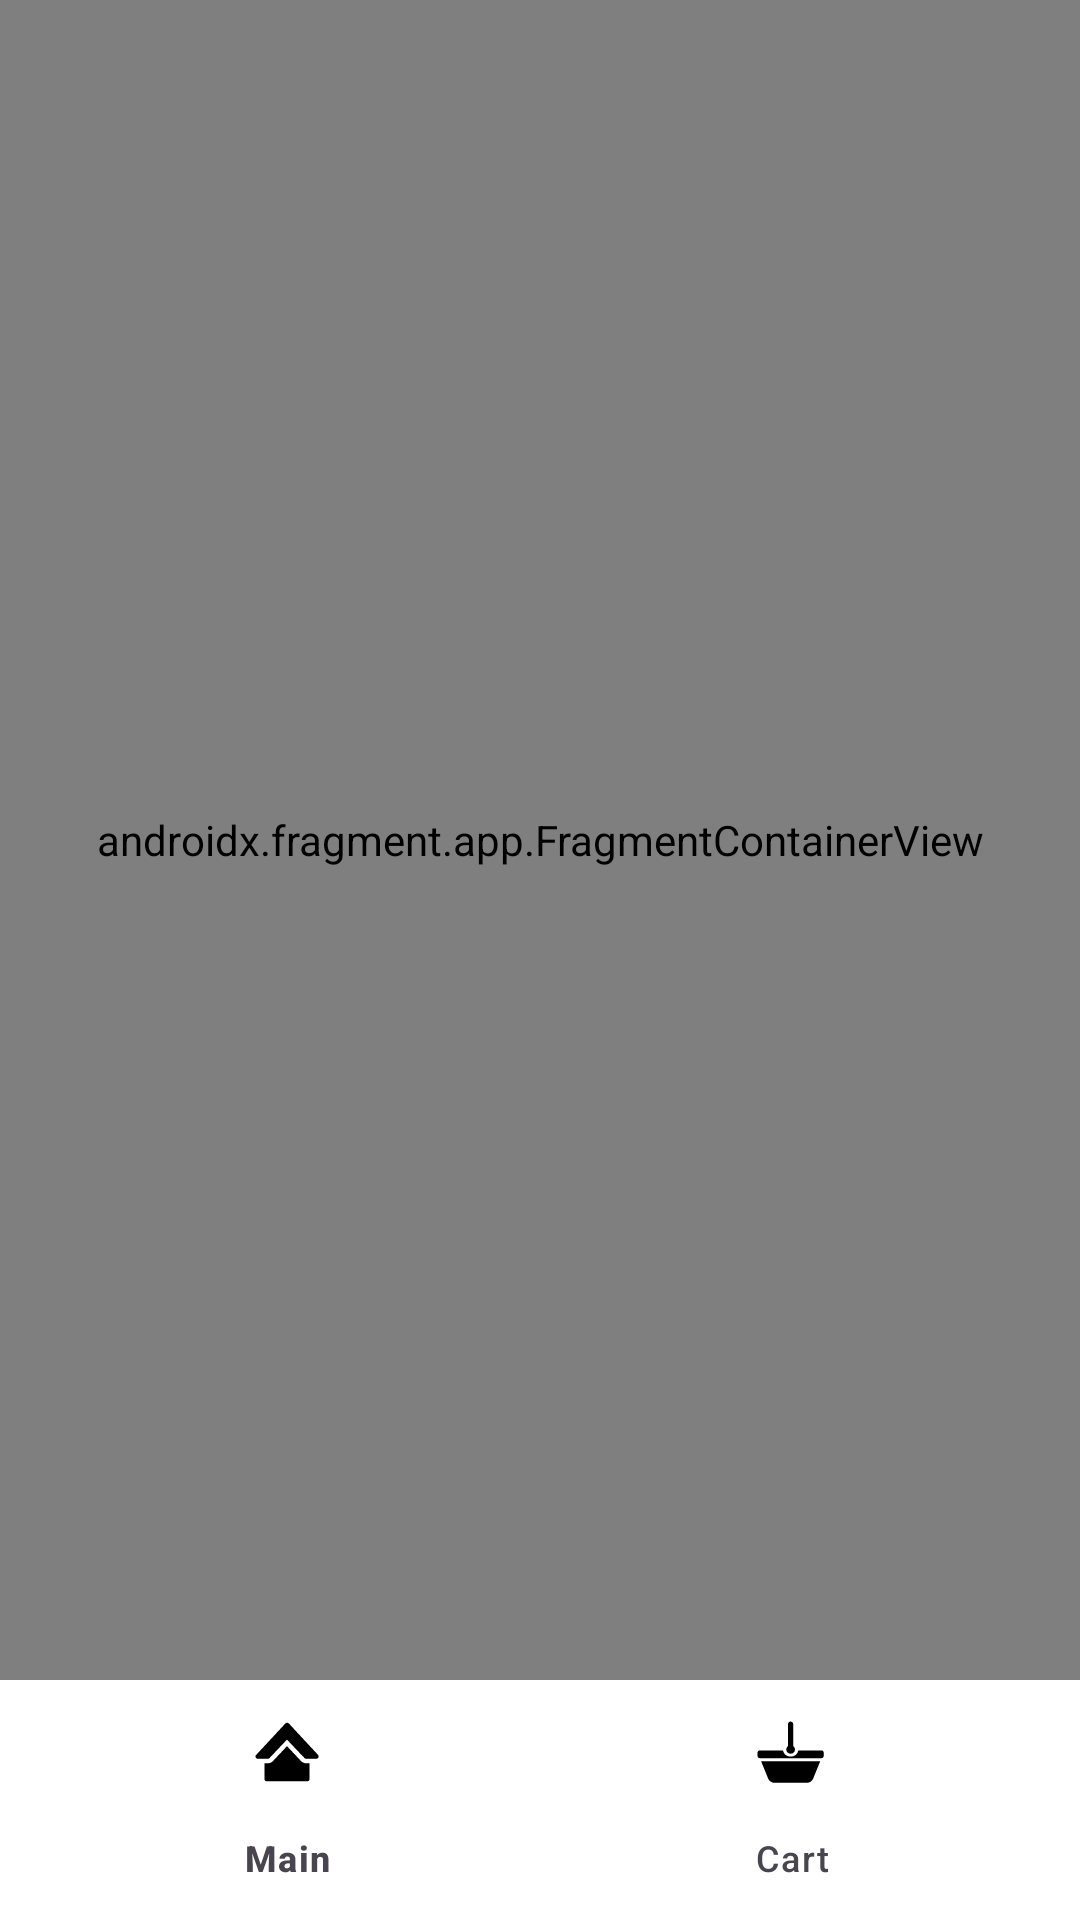

Layout XML and referenced resources for this Android screen:
<!-- AndroidManifest.xml: application theme Theme.TestAppShop -->
<!-- res/layout/activity_main.xml -->
<?xml version="1.0" encoding="utf-8"?>
<androidx.constraintlayout.widget.ConstraintLayout xmlns:android="http://schemas.android.com/apk/res/android"
    xmlns:app="http://schemas.android.com/apk/res-auto"
    xmlns:tools="http://schemas.android.com/tools"
    android:layout_width="match_parent"
    android:layout_height="match_parent"
    tools:context="com.practicum.testappshop.MainActivity">

    <androidx.constraintlayout.widget.Group
        android:id="@+id/bottomNavigationGroup"
        android:layout_width="wrap_content"
        android:layout_height="wrap_content"
        android:visibility="visible"
        app:constraint_referenced_ids="bottomNavigationView" />

    <androidx.fragment.app.FragmentContainerView
        android:id="@+id/rootFragmentContainerView"
        android:name="androidx.navigation.fragment.NavHostFragment"
        android:layout_width="match_parent"
        android:layout_height="0dp"
        app:defaultNavHost="true"
        app:layout_constraintBottom_toTopOf="@id/bottomNavigationView"
        app:layout_constraintEnd_toEndOf="parent"
        app:layout_constraintStart_toStartOf="parent"
        app:layout_constraintTop_toTopOf="parent"
        app:navGraph="@navigation/navigation_graph" />

    <com.google.android.material.bottomnavigation.BottomNavigationView
        android:id="@+id/bottomNavigationView"
        android:layout_width="0dp"
        android:layout_height="wrap_content"
        android:background="@color/white"
        app:itemIconTint="@color/colors_for_bottombar"
        app:itemTextColor="@color/colors_for_bottombar"
        app:labelVisibilityMode="labeled"
        app:layout_constraintBottom_toBottomOf="parent"
        app:layout_constraintEnd_toEndOf="parent"
        app:layout_constraintStart_toStartOf="parent"
        app:menu="@menu/bottom_navigation_menu" />


</androidx.constraintlayout.widget.ConstraintLayout>
<!-- resources referenced by this layout -->
<resources>
  <color name="white">#FFFFFFFF</color>
  <style name="Theme.TestAppShop" parent="Base.Theme.TestAppShop" />
  <style name="Base.Theme.TestAppShop" parent="Theme.Material3.DayNight.NoActionBar">
          
          
          <item name="colorPrimary">@color/orange</item>
      </style>
  <color name="orange">#ffa322</color>
</resources>
